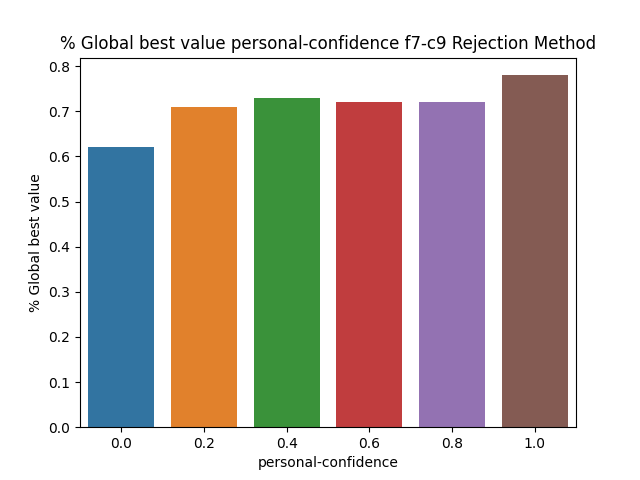

The data file committed next to this chart (first rows):
BehaviorSpace results (NetLogo 6.3.0)
PSO_NL_Template.nlogo
personal-confidence-f7-c9-rejection
12/31/2022 00:47:17:283 +0100
min-pxcor, max-pxcor, min-pycor, max-pycor
-100, 100, -100, 100
[run number], trails-mode, particle-inertia, path-to-load, swarm-confidence, highlight-mode, penalty, constraint_handling_method, Constraint, fitness_function, Constraints, path-to-save, population-size, personal-confidence, particle-speed-limit, [step], global-best-val, iterations
6, None, 0.5, filename.txt, 1, Best found, 0.5, Rejection Method, Constraint 9, F7 Booth's Function, true, filename.txt, 50, 0, 10, 4, 1, 5
3, None, 0.5, filename.txt, 1, Best found, 0.5, Rejection Method, Constraint 9, F7 Booth's Function, true, filename.txt, 50, 0, 10, 4, 1, 5
4, None, 0.5, filename.txt, 1, Best found, 0.5, Rejection Method, Constraint 9, F7 Booth's Function, true, filename.txt, 50, 0, 10, 7, 1, 8
1, None, 0.5, filename.txt, 1, Best found, 0.5, Rejection Method, Constraint 9, F7 Booth's Function, true, filename.txt, 50, 0, 10, 2, 1, 3
7, None, 0.5, filename.txt, 1, Best found, 0.5, Rejection Method, Constraint 9, F7 Booth's Function, true, filename.txt, 50, 0, 10, 4, 1, 5
5, None, 0.5, filename.txt, 1, Best found, 0.5, Rejection Method, Constraint 9, F7 Booth's Function, true, filename.txt, 50, 0, 10, 4, 1, 5
8, None, 0.5, filename.txt, 1, Best found, 0.5, Rejection Method, Constraint 9, F7 Booth's Function, true, filename.txt, 50, 0, 10, 600, 0.9902, 600
2, None, 0.5, filename.txt, 1, Best found, 0.5, Rejection Method, Constraint 9, F7 Booth's Function, true, filename.txt, 50, 0, 10, 600, 0.9902, 600
12, None, 0.5, filename.txt, 1, Best found, 0.5, Rejection Method, Constraint 9, F7 Booth's Function, true, filename.txt, 50, 0, 10, 10, 1, 11
10, None, 0.5, filename.txt, 1, Best found, 0.5, Rejection Method, Constraint 9, F7 Booth's Function, true, filename.txt, 50, 0, 10, 11, 1, 12
9, None, 0.5, filename.txt, 1, Best found, 0.5, Rejection Method, Constraint 9, F7 Booth's Function, true, filename.txt, 50, 0, 10, 6, 1, 7
14, None, 0.5, filename.txt, 1, Best found, 0.5, Rejection Method, Constraint 9, F7 Booth's Function, true, filename.txt, 50, 0, 10, 7, 1, 8
11, None, 0.5, filename.txt, 1, Best found, 0.5, Rejection Method, Constraint 9, F7 Booth's Function, true, filename.txt, 50, 0, 10, 600, 0.9902, 600
16, None, 0.5, filename.txt, 1, Best found, 0.5, Rejection Method, Constraint 9, F7 Booth's Function, true, filename.txt, 50, 0, 10, 3, 1, 4
17, None, 0.5, filename.txt, 1, Best found, 0.5, Rejection Method, Constraint 9, F7 Booth's Function, true, filename.txt, 50, 0, 10, 7, 1, 8
13, None, 0.5, filename.txt, 1, Best found, 0.5, Rejection Method, Constraint 9, F7 Booth's Function, true, filename.txt, 50, 0, 10, 600, 0.9902, 600
15, None, 0.5, filename.txt, 1, Best found, 0.5, Rejection Method, Constraint 9, F7 Booth's Function, true, filename.txt, 50, 0, 10, 600, 0.9902, 600
18, None, 0.5, filename.txt, 1, Best found, 0.5, Rejection Method, Constraint 9, F7 Booth's Function, true, filename.txt, 50, 0, 10, 4, 1, 5
19, None, 0.5, filename.txt, 1, Best found, 0.5, Rejection Method, Constraint 9, F7 Booth's Function, true, filename.txt, 50, 0, 10, 8, 1, 9
23, None, 0.5, filename.txt, 1, Best found, 0.5, Rejection Method, Constraint 9, F7 Booth's Function, true, filename.txt, 50, 0, 10, 9, 1, 10
21, None, 0.5, filename.txt, 1, Best found, 0.5, Rejection Method, Constraint 9, F7 Booth's Function, true, filename.txt, 50, 0, 10, 5, 1, 6
24, None, 0.5, filename.txt, 1, Best found, 0.5, Rejection Method, Constraint 9, F7 Booth's Function, true, filename.txt, 50, 0, 10, 8, 1, 9
25, None, 0.5, filename.txt, 1, Best found, 0.5, Rejection Method, Constraint 9, F7 Booth's Function, true, filename.txt, 50, 0, 10, 1, 1, 2
20, None, 0.5, filename.txt, 1, Best found, 0.5, Rejection Method, Constraint 9, F7 Booth's Function, true, filename.txt, 50, 0, 10, 600, 0.9902, 600
26, None, 0.5, filename.txt, 1, Best found, 0.5, Rejection Method, Constraint 9, F7 Booth's Function, true, filename.txt, 50, 0, 10, 7, 1, 8
22, None, 0.5, filename.txt, 1, Best found, 0.5, Rejection Method, Constraint 9, F7 Booth's Function, true, filename.txt, 50, 0, 10, 600, 0.9613, 600
28, None, 0.5, filename.txt, 1, Best found, 0.5, Rejection Method, Constraint 9, F7 Booth's Function, true, filename.txt, 50, 0, 10, 1, 1, 2
27, None, 0.5, filename.txt, 1, Best found, 0.5, Rejection Method, Constraint 9, F7 Booth's Function, true, filename.txt, 50, 0, 10, 600, 0.9902, 600
29, None, 0.5, filename.txt, 1, Best found, 0.5, Rejection Method, Constraint 9, F7 Booth's Function, true, filename.txt, 50, 0, 10, 7, 1, 8
30, None, 0.5, filename.txt, 1, Best found, 0.5, Rejection Method, Constraint 9, F7 Booth's Function, true, filename.txt, 50, 0, 10, 7, 1, 8
34, None, 0.5, filename.txt, 1, Best found, 0.5, Rejection Method, Constraint 9, F7 Booth's Function, true, filename.txt, 50, 0, 10, 6, 1, 7
35, None, 0.5, filename.txt, 1, Best found, 0.5, Rejection Method, Constraint 9, F7 Booth's Function, true, filename.txt, 50, 0, 10, 600, 0.9902, 600
31, None, 0.5, filename.txt, 1, Best found, 0.5, Rejection Method, Constraint 9, F7 Booth's Function, true, filename.txt, 50, 0, 10, 600, 0.9902, 600
33, None, 0.5, filename.txt, 1, Best found, 0.5, Rejection Method, Constraint 9, F7 Booth's Function, true, filename.txt, 50, 0, 10, 600, 0.9709, 600
32, None, 0.5, filename.txt, 1, Best found, 0.5, Rejection Method, Constraint 9, F7 Booth's Function, true, filename.txt, 50, 0, 10, 600, 0.9902, 600
36, None, 0.5, filename.txt, 1, Best found, 0.5, Rejection Method, Constraint 9, F7 Booth's Function, true, filename.txt, 50, 0, 10, 9, 1, 10
37, None, 0.5, filename.txt, 1, Best found, 0.5, Rejection Method, Constraint 9, F7 Booth's Function, true, filename.txt, 50, 0, 10, 1, 1, 2
39, None, 0.5, filename.txt, 1, Best found, 0.5, Rejection Method, Constraint 9, F7 Booth's Function, true, filename.txt, 50, 0, 10, 7, 1, 8
38, None, 0.5, filename.txt, 1, Best found, 0.5, Rejection Method, Constraint 9, F7 Booth's Function, true, filename.txt, 50, 0, 10, 600, 0.9902, 600
40, None, 0.5, filename.txt, 1, Best found, 0.5, Rejection Method, Constraint 9, F7 Booth's Function, true, filename.txt, 50, 0, 10, 600, 0.9708, 600
42, None, 0.5, filename.txt, 1, Best found, 0.5, Rejection Method, Constraint 9, F7 Booth's Function, true, filename.txt, 50, 0, 10, 2, 1, 3
43, None, 0.5, filename.txt, 1, Best found, 0.5, Rejection Method, Constraint 9, F7 Booth's Function, true, filename.txt, 50, 0, 10, 10, 1, 11
41, None, 0.5, filename.txt, 1, Best found, 0.5, Rejection Method, Constraint 9, F7 Booth's Function, true, filename.txt, 50, 0, 10, 600, 0.9708, 600
45, None, 0.5, filename.txt, 1, Best found, 0.5, Rejection Method, Constraint 9, F7 Booth's Function, true, filename.txt, 50, 0, 10, 600, 0.9613, 600
44, None, 0.5, filename.txt, 1, Best found, 0.5, Rejection Method, Constraint 9, F7 Booth's Function, true, filename.txt, 50, 0, 10, 600, 0.9902, 600
47, None, 0.5, filename.txt, 1, Best found, 0.5, Rejection Method, Constraint 9, F7 Booth's Function, true, filename.txt, 50, 0, 10, 10, 1, 11
48, None, 0.5, filename.txt, 1, Best found, 0.5, Rejection Method, Constraint 9, F7 Booth's Function, true, filename.txt, 50, 0, 10, 2, 1, 3
49, None, 0.5, filename.txt, 1, Best found, 0.5, Rejection Method, Constraint 9, F7 Booth's Function, true, filename.txt, 50, 0, 10, 1, 1, 2
46, None, 0.5, filename.txt, 1, Best found, 0.5, Rejection Method, Constraint 9, F7 Booth's Function, true, filename.txt, 50, 0, 10, 600, 0.9805, 600
50, None, 0.5, filename.txt, 1, Best found, 0.5, Rejection Method, Constraint 9, F7 Booth's Function, true, filename.txt, 50, 0, 10, 15, 1, 16
51, None, 0.5, filename.txt, 1, Best found, 0.5, Rejection Method, Constraint 9, F7 Booth's Function, true, filename.txt, 50, 0, 10, 8, 1, 9
52, None, 0.5, filename.txt, 1, Best found, 0.5, Rejection Method, Constraint 9, F7 Booth's Function, true, filename.txt, 50, 0, 10, 2, 1, 3
53, None, 0.5, filename.txt, 1, Best found, 0.5, Rejection Method, Constraint 9, F7 Booth's Function, true, filename.txt, 50, 0, 10, 600, 0.9902, 600
55, None, 0.5, filename.txt, 1, Best found, 0.5, Rejection Method, Constraint 9, F7 Booth's Function, true, filename.txt, 50, 0, 10, 600, 0.9902, 600
... 546 more rows
